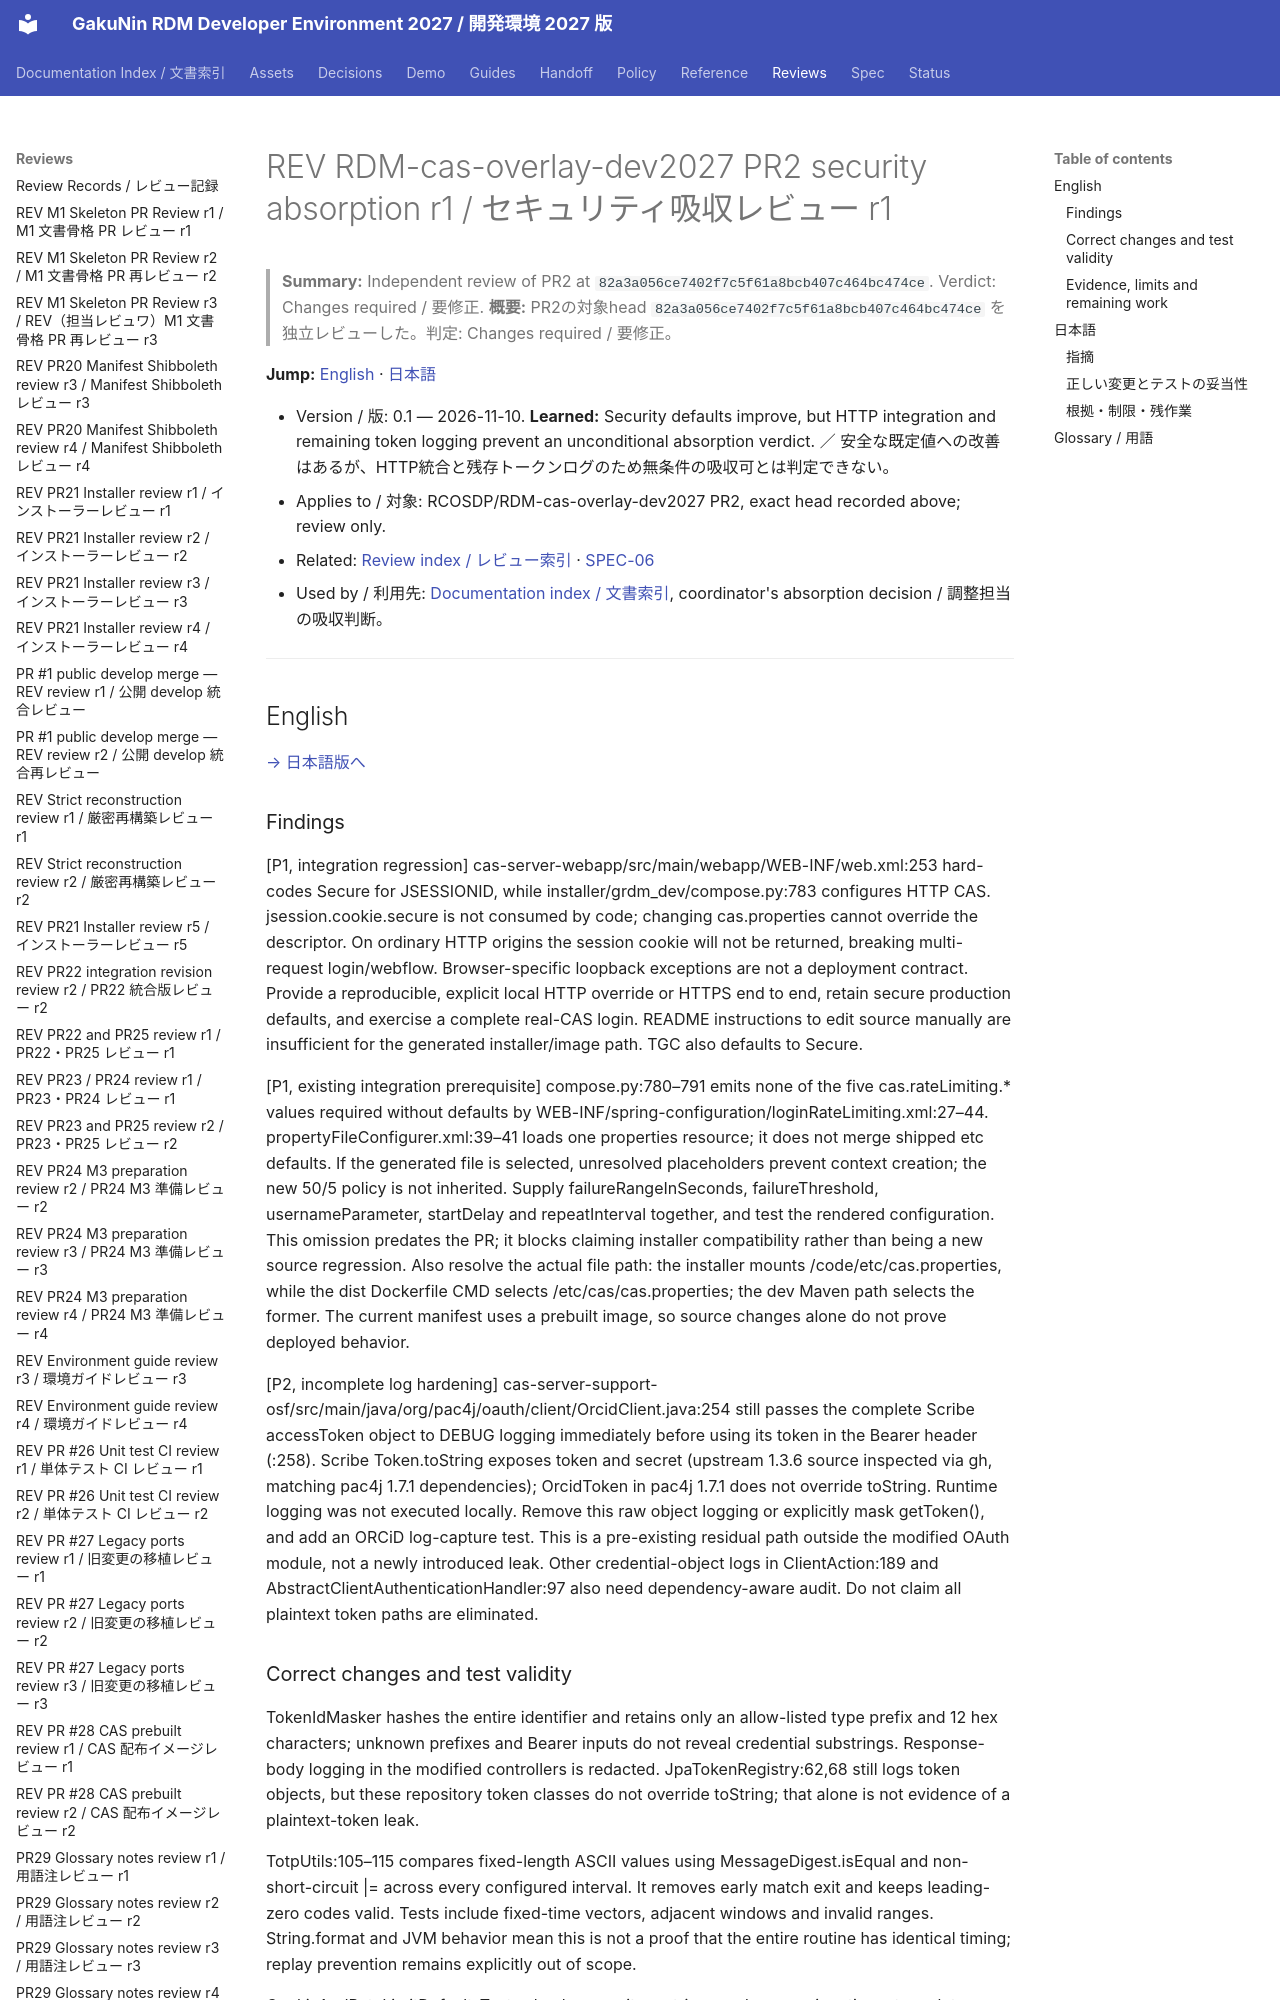

repository: RCOSDP/RDM-developer-guide · page: reviews/2026-11-10_RDM-cas-overlay-dev2027_PR2_Security_Absorb_r1/index.html · generator: mkdocs

# REV RDM-cas-overlay-dev2027 PR2 security absorption r1 / セキュリティ吸収レビュー r1

> **Summary:** Independent review of PR2 at `82a3a056ce7402f7c5f61a8bcb407c464bc474ce`. Verdict: Changes required / 要修正.
> **概要:** PR2の対象head `82a3a056ce7402f7c5f61a8bcb407c464bc474ce` を独立レビューした。判定: Changes required / 要修正。

**Jump:** [English](#english) · [日本語](#japanese)

- Version / 版: 0.1 — 2026-11-10. **Learned:** Security defaults improve, but HTTP integration and remaining token logging prevent an unconditional absorption verdict. ／ 安全な既定値への改善はあるが、HTTP統合と残存トークンログのため無条件の吸収可とは判定できない。
- Applies to / 対象: RCOSDP/RDM-cas-overlay-dev2027 PR2, exact head recorded above; review only.
- Related: [Review index / レビュー索引](README.md) · [SPEC-06](../spec/06_documentation_conventions.md)
- Used by / 利用先: [Documentation index / 文書索引](../README.md), coordinator's absorption decision / 調整担当の吸収判断。

---

<a id="english"></a>
## English

[→ 日本語版へ](#japanese)
